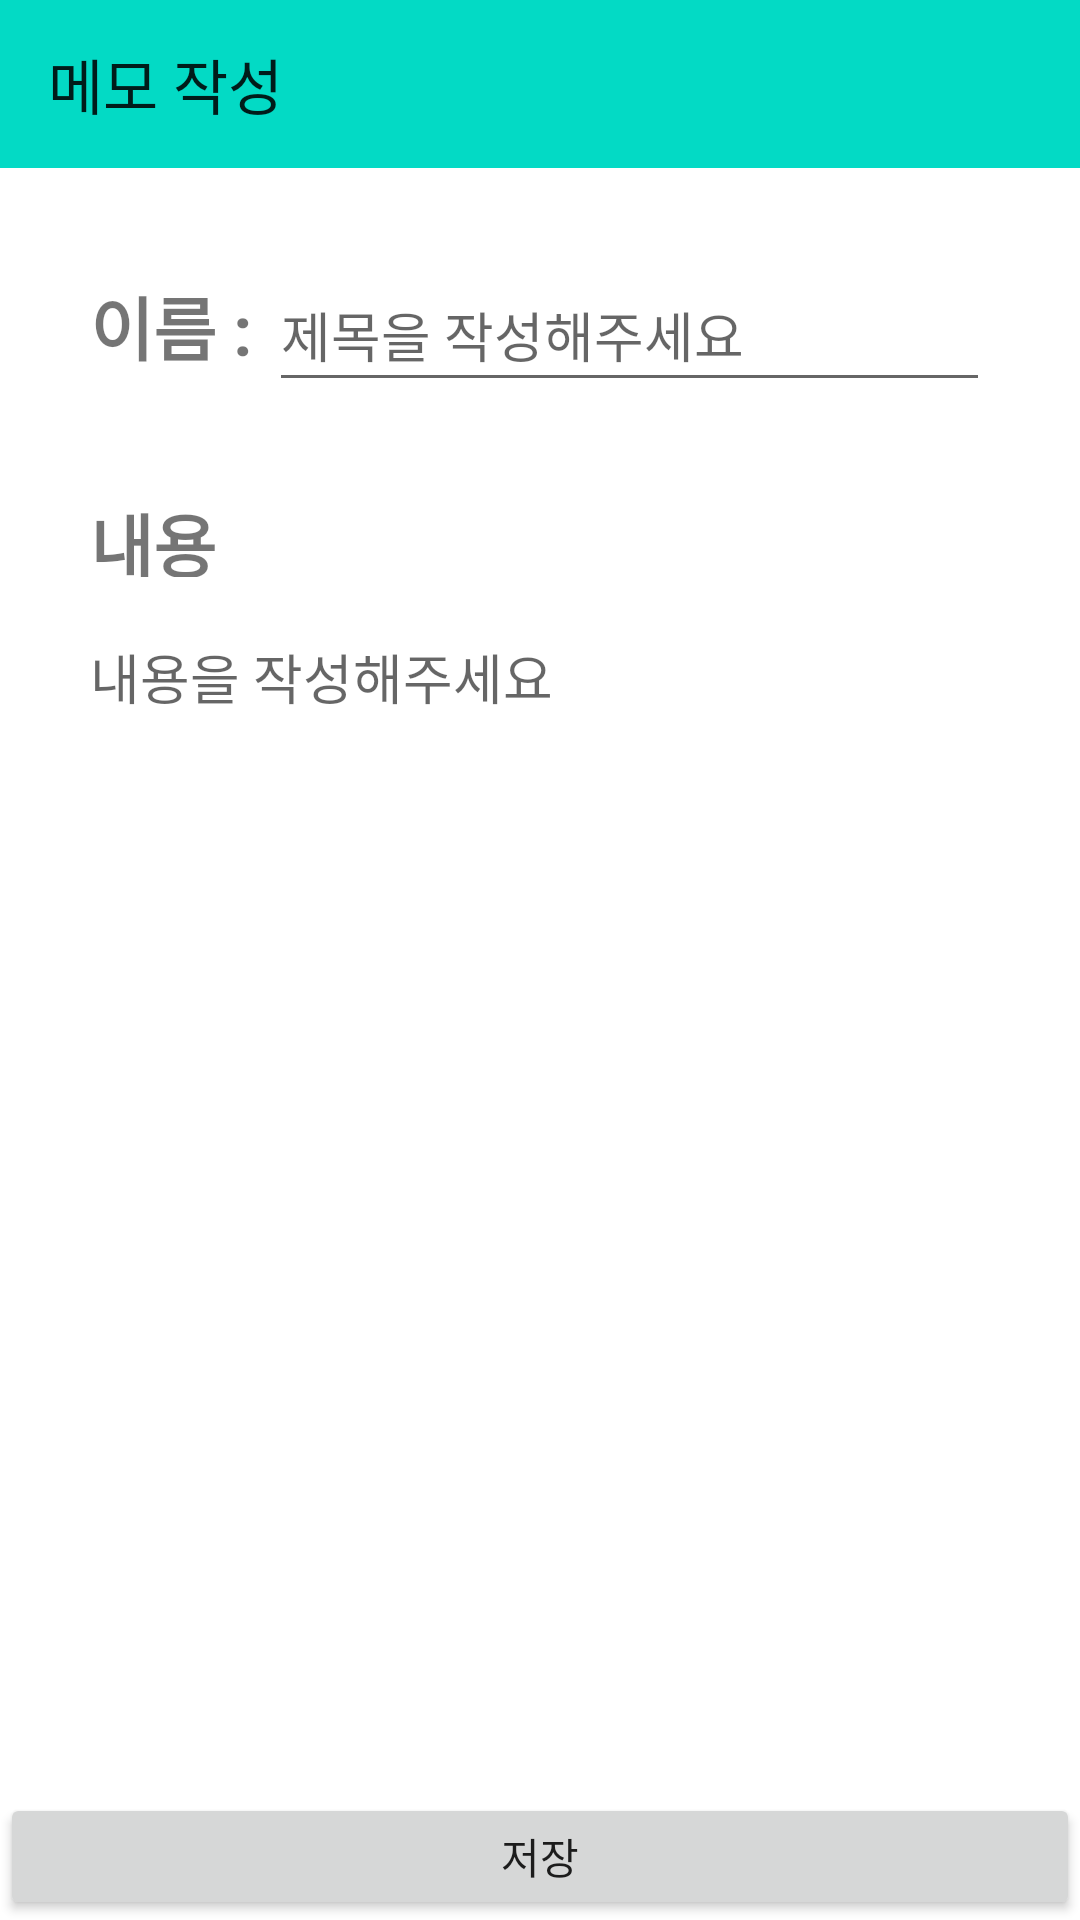

Reconstruct the res/layout file that produces this screen, plus the resources it refers to.
<!-- AndroidManifest.xml: application theme Theme.MemoApplication -->
<!-- res/layout/activity_add_memo.xml -->
<?xml version="1.0" encoding="utf-8"?>
<LinearLayout
    xmlns:android="http://schemas.android.com/apk/res/android"
    xmlns:app="http://schemas.android.com/apk/res-auto"
    xmlns:tools="http://schemas.android.com/tools"
    android:layout_width="match_parent"
    android:layout_height="match_parent"
    android:orientation="vertical"
    tools:context=".AddMemoActivity">

    <LinearLayout
        android:layout_width="match_parent"
        android:layout_height="match_parent"
        android:orientation="vertical">

        <Toolbar
            android:layout_width="match_parent"
            android:layout_height="wrap_content"
            android:background="@color/teal_200"
            android:title="메모 작성">

            <ImageView
                android:id="@+id/back"
                android:layout_width="wrap_content"
                android:layout_height="wrap_content"
                android:layout_gravity="right"
                android:layout_marginEnd="15dp"
                android:src="@drawable/ic_baseline_arrow_back_ios_new_24" />
        </Toolbar>

        <LinearLayout
            android:layout_width="match_parent"
            android:layout_height="wrap_content"
            android:orientation="horizontal"
            android:padding="30dp">

            <TextView
                android:layout_width="wrap_content"
                android:layout_height="wrap_content"
                android:text="이름 : "
                android:textSize="23sp"
                android:textStyle="bold" />

            <EditText
                android:id="@+id/title_editText"
                android:layout_width="wrap_content"
                android:layout_height="wrap_content"
                android:ems="15"
                android:inputType="text"
                android:hint="제목을 작성해주세요"
                android:minHeight="48dp" />
        </LinearLayout>

        <LinearLayout
            android:layout_width="match_parent"
            android:layout_height="match_parent"
            android:orientation="vertical">

            <TextView
                android:layout_width="wrap_content"
                android:layout_height="wrap_content"
                android:paddingStart="30dp"
                android:paddingBottom="10dp"
                android:layout_weight="1"
                android:text="내용"
                android:textSize="23sp"
                android:textStyle="bold" />

            <EditText
                android:id="@+id/comment_editText"
                android:layout_width="match_parent"
                android:layout_height="match_parent"
                android:layout_weight="15"
                android:background="@null"
                android:gravity="top"
                android:hint="내용을 작성해주세요"
                android:inputType="textMultiLine"
                android:paddingStart="30dp"
                android:paddingTop="10dp"
                android:paddingEnd="30dp"
                android:scrollHorizontally="false" />

            <androidx.appcompat.widget.AppCompatButton
                android:id="@+id/save_btn"
                android:layout_weight="1"
                android:layout_width="match_parent"
                android:layout_height="wrap_content"
                android:text="저장" />
        </LinearLayout>

    </LinearLayout>

</LinearLayout>
<!-- resources referenced by this layout -->
<resources>
  <style name="Theme.MemoApplication" parent="Theme.MaterialComponents.DayNight.DarkActionBar">
          
          <item name="colorPrimary">@color/purple_500</item>
          <item name="colorPrimaryVariant">@color/purple_700</item>
          <item name="colorOnPrimary">@color/white</item>
          
          <item name="colorSecondary">@color/teal_200</item>
          <item name="colorSecondaryVariant">@color/teal_700</item>
          <item name="colorOnSecondary">@color/black</item>
          
          <item name="android:statusBarColor" tools:targetApi="l">?attr/colorOnSecondary</item>
          
  
          <item name="windowActionBar">false</item>
          <item name="windowNoTitle">true</item>
      </style>
  <!-- not gathered from this repository: default colours our renderer supplied (Android Studio template values) -->
  <color name="purple_500">#FF6200EE</color>
  <color name="purple_700">#FF3700B3</color>
  <color name="teal_200">#FF03DAC5</color>
  <color name="teal_700">#FF018786</color>
  <color name="black">#FF000000</color>
  <color name="white">#FFFFFFFF</color>
</resources>
